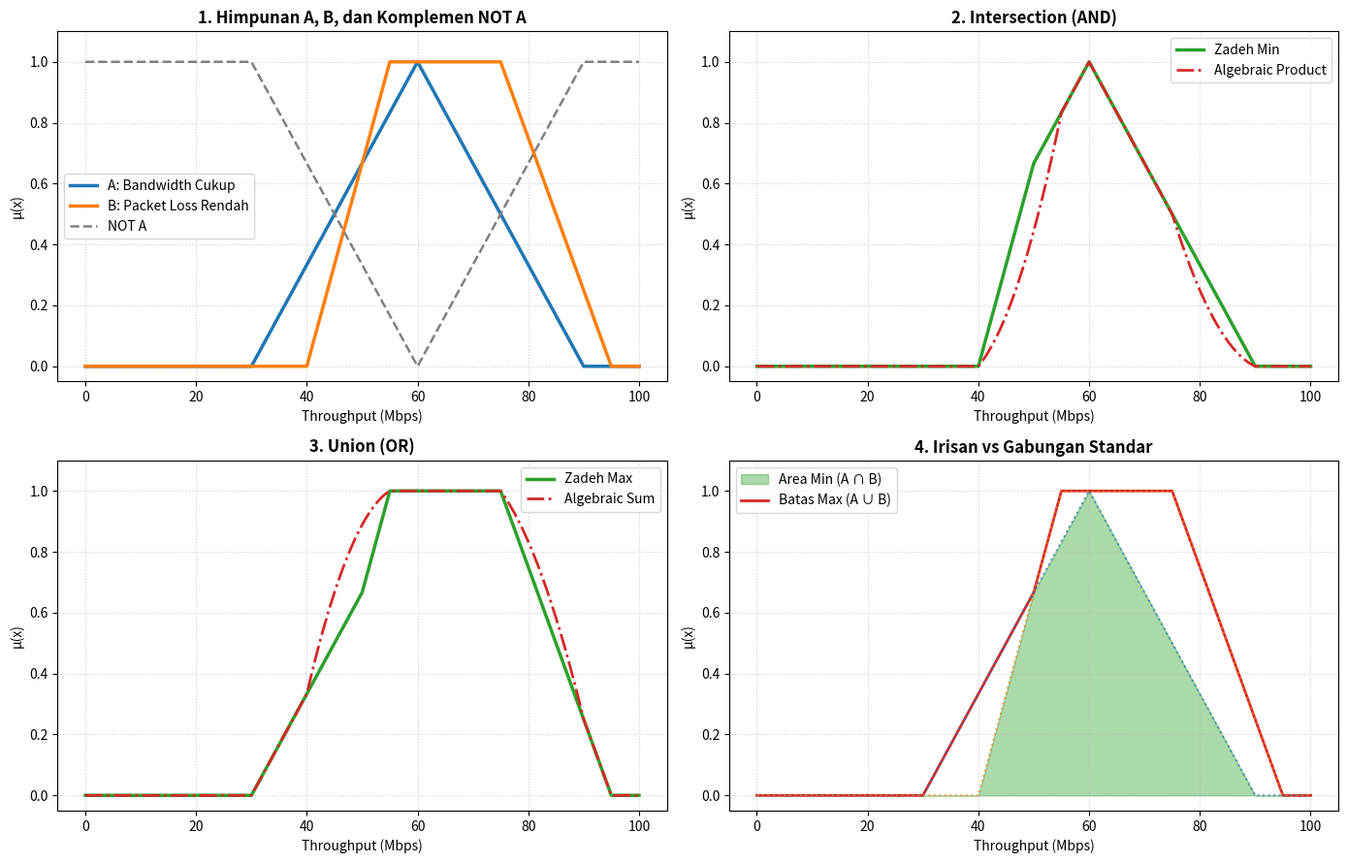

This figure's Python source:
"""
Praktikum 4 - Operasi Himpunan Fuzzy (T-norm, T-conorm, Complement)
  Bagian A : verifikasi contoh manual (0.80 / 0.60) dan tabel skenario modul
  Bagian B : TUGAS - Bandwidth Jaringan Kampus (A segitiga [30,60,90], B trapesium [40,55,75,95])
  Bagian C : Verifikasi numerik urutan operator dan De Morgan
Library: hanya NumPy dan Matplotlib.
"""
import numpy as np
import matplotlib.pyplot as plt

# ---------- T-NORM (AND) ----------

def tnorm_min(a, b):
    return np.minimum(a, b)

def tnorm_product(a, b):
    return a * b

def tnorm_bounded_diff(a, b):
    return np.maximum(0.0, a + b - 1.0)

# ---------- T-CONORM (OR) ----------

def tconorm_max(a, b):
    return np.maximum(a, b)

def tconorm_algebraic_sum(a, b):
    return a + b - (a * b)

def tconorm_bounded_sum(a, b):
    return np.minimum(1.0, a + b)

# ---------- NOT ----------

def fuzzy_not(mu):
    return 1.0 - mu

# ---------- Fungsi keanggotaan ----------

def mf_segitiga(x, a, b, c):
    x = np.asarray(x, dtype=float)
    return np.maximum(0.0, np.minimum((x - a) / (b - a), (c - x) / (c - b)))

def mf_trapesium(x, a, b, c, d):
    x = np.asarray(x, dtype=float)
    return np.maximum(0.0, np.minimum(np.minimum((x - a) / (b - a), 1.0), (d - x) / (d - c)))

# ==========================================================
# BAGIAN A - VERIFIKASI MODUL
# ==========================================================
print("=" * 78)
print("BAGIAN A1 - CONTOH MANUAL MODUL: mu_A = 0.80, mu_B = 0.60")

print("=" * 78)
a, b = 0.80, 0.60
print(f"Min={tnorm_min(a, b):.2f}  Product={tnorm_product(a, b):.2f}  BoundedDiff={tnorm_bounded_diff(a, b):.2f}")
print(f"Max={tconorm_max(a, b):.2f}  AlgSum={tconorm_algebraic_sum(a, b):.2f}  BoundedSum={tconorm_bounded_sum(a, b):.2f}")
print()
print("BAGIAN A2 - TABEL SKENARIO MODUL")
print("| Kasus | muA  | muB  | Min  | Prod | BDiff | Max  | ASum | BSum |")
print("|------:|-----:|-----:|-----:|-----:|------:|-----:|-----:|-----:|")

for i, (p, q) in enumerate([(0.9, 0.9), (0.7, 0.4), (0.5, 0.5), (0.3, 0.2), (0.0, 0.85)], 1):
    print(f"| {i:>5} | {p:.2f} | {q:.2f} | {tnorm_min(p, q):.2f} | {tnorm_product(p, q):.2f} | "
          f"{tnorm_bounded_diff(p, q):.2f}  | {tconorm_max(p, q):.2f} | {tconorm_algebraic_sum(p, q):.2f} | "
          f"{tconorm_bounded_sum(p, q):.2f} |")

# ==========================================================
# BAGIAN B - TUGAS BANDWIDTH
# ==========================================================
X = np.linspace(0, 100, 1001)
mu_A = mf_segitiga(X, 30, 60, 90)
mu_B = mf_trapesium(X, 40, 55, 75, 95)

fig, ax = plt.subplots(2, 2, figsize=(14, 9))
ax[0, 0].plot(X, mu_A, label='A: Bandwidth Cukup', color='#1f77b4', linewidth=2.5)
ax[0, 0].plot(X, mu_B, label='B: Packet Loss Rendah', color='#ff7f0e', linewidth=2.5)
ax[0, 0].plot(X, fuzzy_not(mu_A), label='NOT A', color='gray', linestyle='--', linewidth=1.8)
ax[0, 0].set_title('1. Himpunan A, B, dan Komplemen NOT A', fontweight='bold')
ax[0, 1].plot(X, tnorm_min(mu_A, mu_B), label='Zadeh Min', color='#2ca02c', linewidth=2.5)
ax[0, 1].plot(X, tnorm_product(mu_A, mu_B), label='Algebraic Product', color='#d62728', linestyle='-.', linewidth=2)
ax[0, 1].set_title('2. Intersection (AND)', fontweight='bold')
ax[1, 0].plot(X, tconorm_max(mu_A, mu_B), label='Zadeh Max', color='#2ca02c', linewidth=2.5)
ax[1, 0].plot(X, tconorm_algebraic_sum(mu_A, mu_B), label='Algebraic Sum', color='#d62728', linestyle='-.', linewidth=2)
ax[1, 0].set_title('3. Union (OR)', fontweight='bold')
ax[1, 1].fill_between(X, tnorm_min(mu_A, mu_B), color='#2ca02c', alpha=0.4, label='Area Min (A ∩ B)')
ax[1, 1].plot(X, tconorm_max(mu_A, mu_B), color='#d62728', linewidth=2, label='Batas Max (A ∪ B)')
ax[1, 1].plot(X, mu_A, color='#1f77b4', linestyle=':', alpha=0.7)
ax[1, 1].plot(X, mu_B, color='#ff7f0e', linestyle=':', alpha=0.7)
ax[1, 1].set_title('4. Irisan vs Gabungan Standar', fontweight='bold')

for axis in ax.ravel():
    axis.set_ylim(-0.05, 1.1)
    axis.set_xlabel('Throughput (Mbps)')
    axis.set_ylabel('μ(x)')
    axis.grid(True, linestyle=':', alpha=0.6)
    axis.legend()
plt.tight_layout()
plt.savefig('operasi_himpunan_fuzzy_komparasi.png', dpi=300)
plt.show()
print()

print("=" * 78)
print("BAGIAN B - TUGAS: BANDWIDTH KAMPUS (A: segitiga [30,60,90], B: trapesium [40,55,75,95])")

print("=" * 78)
print("| x (Mbps) | muA    | muB    | Min    | Product | Max    | AlgSum | NOT A  |")
print("|---------:|-------:|-------:|-------:|--------:|-------:|-------:|-------:|")

for x in [35, 50, 65, 80]:
    pa = float(mf_segitiga(x, 30, 60, 90))
    pb = float(mf_trapesium(x, 40, 55, 75, 95))
    print(f"| {x:>8} | {pa:.4f} | {pb:.4f} | {tnorm_min(pa, pb):.4f} | {tnorm_product(pa, pb):.4f}  | "
          f"{tconorm_max(pa, pb):.4f} | {tconorm_algebraic_sum(pa, pb):.4f} | {fuzzy_not(pa):.4f} |")

# ==========================================================
# BAGIAN C - VERIFIKASI NUMERIK
# ==========================================================
eps = 1e-12
assert np.all(tnorm_bounded_diff(mu_A, mu_B) <= tnorm_product(mu_A, mu_B) + eps)
assert np.all(tnorm_product(mu_A, mu_B) <= tnorm_min(mu_A, mu_B) + eps)
assert np.all(tnorm_min(mu_A, mu_B) <= tconorm_max(mu_A, mu_B) + eps)
assert np.all(tconorm_max(mu_A, mu_B) <= tconorm_algebraic_sum(mu_A, mu_B) + eps)
assert np.all(tconorm_algebraic_sum(mu_A, mu_B) <= tconorm_bounded_sum(mu_A, mu_B) + eps)

for arr in (mu_A, mu_B):
    assert arr.min() >= 0.0 and arr.max() <= 1.0
dm1 = fuzzy_not(tconorm_max(mu_A, mu_B))
dm2 = tnorm_min(fuzzy_not(mu_A), fuzzy_not(mu_B))
dm3 = fuzzy_not(tconorm_algebraic_sum(mu_A, mu_B))
dm4 = tnorm_product(fuzzy_not(mu_A), fuzzy_not(mu_B))
print()
print("De Morgan (Max/Min)        : selisih maks =", float(np.max(np.abs(dm1 - dm2))))
print("De Morgan (AlgSum/Product) : selisih maks =", float(np.max(np.abs(dm3 - dm4))))
print("Urutan t-norm dan t-conorm terverifikasi pada seluruh X; semua mu berada di [0,1].")
print("\nGrafik tersimpan: operasi_himpunan_fuzzy_komparasi.png")
